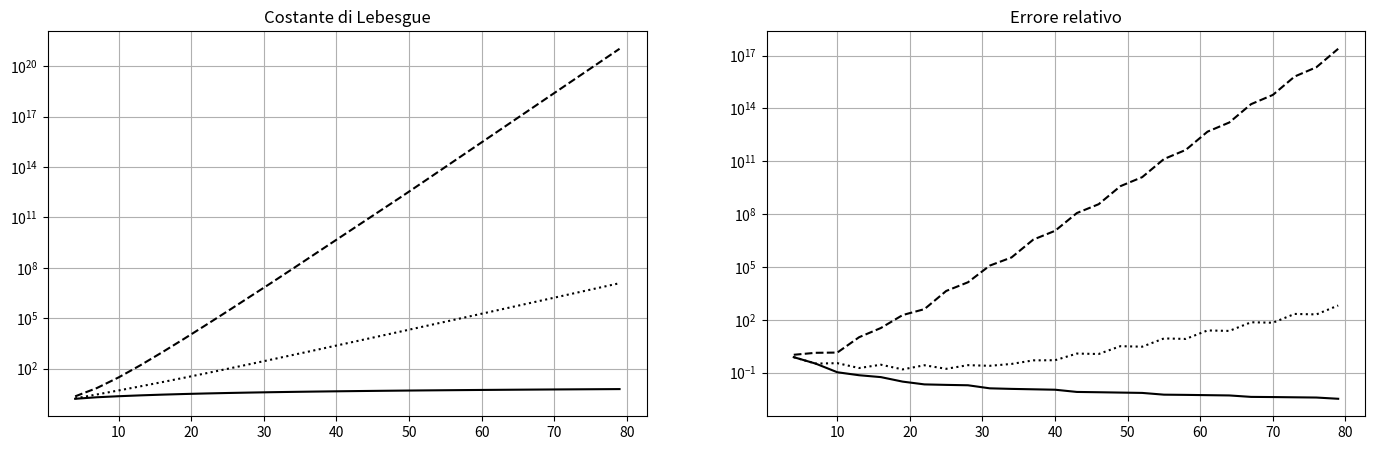

This figure's Python source:
import numpy as np
import numpy.matlib
import matplotlib.pyplot as plt
#import warnings
#warnings.filterwarnings("ignore")

def CL_points(n,Beta,Gamma):
    return np.cos((((2 - Beta - Gamma) * np.arange(0,n) * np.pi)/(2 * (n-1)) ) + (Gamma * np.pi / 2))

def lagrange(x, xx):
    n=len(x); m=len(xx)
    L=np.zeros((m,n))
    for k in range(n):
        x_k = np.concatenate((x[:k],x[k+1:]))
        L[:,k] = np.prod(np.matlib.repmat(xx.reshape(m,1),1,n-1) - np.matlib.repmat(x_k,m,1) , axis=1) / np.prod(x[k]-x_k)
    return L

def lebesgue(x, xx):
    L = np.abs( lagrange(x,xx) )
    return np.sum( L, axis = -1 )

def lagrange_interp(x,y,xx):
    L = lagrange(x,xx)
    return np.dot(L,y)

def MKTE(x,epsilon): 
    F = lambda X,e0,e1 : 2*(X-e0)/(e1-e0) -1
    G = lambda X,e0,e1 : (e1 - e0)*(X+1)/2 + e0
    M1 = lambda X: np.sin( np.pi * X /2)
    for i in range(1,len(epsilon)):
         if x>=epsilon[i-1] and x< epsilon[i] :
             M = G(M1(F(x,epsilon[i-1],epsilon[i])),epsilon[i-1],epsilon[i])
    if x == epsilon[-1]:
        M = epsilon[-1]
    return M

def ScompMKTE(x,epsilon):
    S = lambda X,i : X + (i-1)*k
    for i in range(1,len(epsilon)):
         if x>=epsilon[i-1] and x< epsilon[i] :
             sol_scommkte = S(MKTE(x,epsilon),i)
    if x == epsilon[-1]:
        sol_scommkte = S(epsilon[-1],len(epsilon)-1)
    return sol_scommkte

def ScMKTE(X,epsilon): # Composizione della mappa S-Gibbs e della mappa MKTE
    y=[]
    for x in X:
        y.append(ScompMKTE(x,epsilon))
    return np.array(y)

    
k=10000

# Estremi intervallo

a=0
b=3

# Consideriamo funzioni in cui gli unici punti di discontinuità in [a,b] sono in m1 e m2.

f = lambda x : (np.sin(x**2)*np.cos(3*x))*(x<m1) + (1/(25*(x-1.5)**2+(3/2))) *(x>=m1)*(x<m2) + (np.abs(x-(10/4))) *(x>=m2)

m1 = (a+b)/3
m2 = 2*(a+b)/3

epsilon = np.array([a,m1,m2,b]) # Array contenente i punti di discontinuità e gli estremi dell'intervallo in ordine crescente

# Training and test set e relativi campionamenti

X_test = np.linspace(a,b,351)

Y_true = f(X_test)

# Mappa S-Gibbs

S_2 = lambda x: x + k *(x>=m1)*(x<m2) + 2*k*(x>=m2)



N=np.arange(4,80,3)
ERR1=[]
ERR2=[]
ERR3=[]
Lconst1=[]
Lconst2=[]
Lconst3=[]
for n in N:
    X_train = np.linspace(a,b,n+1)
    Y_train = f(X_train)
    
    
    # Fake points
    
    GRASPA_X_train = ScMKTE(X_train,epsilon)
    GRASPA_X_test = ScMKTE(X_test,epsilon)
    
    Gibbs_X_train = S_2(X_train)
    Gibbs_X_test = S_2(X_test)
    
    
    # Interpolazione
    
    Y_poly = lagrange_interp(X_train,Y_train,X_test)
    Y_GRASPA = lagrange_interp(GRASPA_X_train,Y_train,GRASPA_X_test)
    Y_Gibbs = lagrange_interp(Gibbs_X_train,Y_train,Gibbs_X_test)
    
    # Errori relativi
    
    err1 = np.linalg.norm(Y_true-Y_poly,2)/np.linalg.norm(Y_true,2)
    err2 = np.linalg.norm(Y_true-Y_GRASPA,2)/np.linalg.norm(Y_true,2)
    err3 = np.linalg.norm(Y_true-Y_Gibbs,2)/np.linalg.norm(Y_true,2)
    
    # Funzioni di Lebesgue
    
    lsum1 = lebesgue(X_train,X_test)
    lsum2 = lebesgue(GRASPA_X_train,GRASPA_X_test)
    lsum3 = lebesgue(Gibbs_X_train,Gibbs_X_test)
    
    # Costanti di Lebesgue
    
    lcon1 = np.max(lsum1)
    lcon2 = np.max(lsum2)
    lcon3 = np.max(lsum3)




    ERR1.append(err1)
    ERR2.append(err2)
    ERR3.append(err3)
    
    Lconst1.append(lcon1)
    Lconst2.append(lcon2)
    Lconst3.append(lcon3)

#Grafici

fig, (ax1, ax2) = plt.subplots(1, 2,figsize=(17,5))
ax1.cla(); ax2.cla()

ax1.plot(N, Lconst1,'k',linestyle='dashed')
ax1.plot( N, Lconst2,'k',linestyle='solid')
ax1.plot(N , Lconst3,'k',linestyle='dotted')
ax1.set_title("Costante di Lebesgue")
ax1.set_yscale('log')


ax2.plot(N, ERR1,'k',linestyle='dashed')
ax2.plot(N,ERR2,'k',linestyle='solid')
ax2.plot(N,ERR3,'k',linestyle='dotted')
ax2.set_title("Errore relativo")
ax2.set_yscale('log')

ax1.grid(True); ax2.grid(True);
fig.show()
